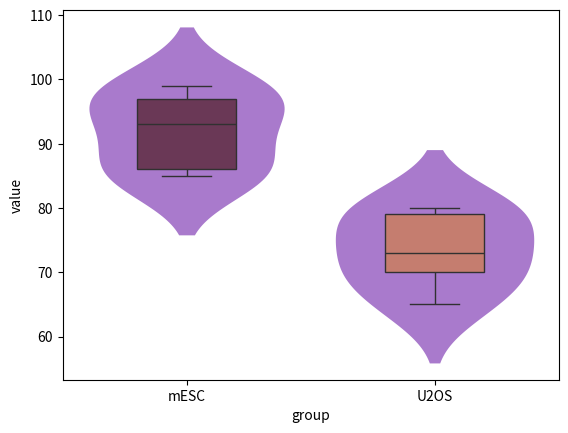

This figure's Python source:
import pandas as pd
import numpy as np
import seaborn as sns
import matplotlib.pyplot as plt


def box_voilin(corr_gentyp_mESC, corr_gentyp_U2OS, save_file=''):
  corr_df = pd.DataFrame({"mESC": corr_gentyp_mESC, "U2OS": corr_gentyp_U2OS})
  df = corr_df.melt(value_vars=['mESC', 'U2OS'], var_name='group')

  ax = sns.violinplot(data=df, x='group', y='value', color="#af52f4", inner=None, linewidth=0, saturation=0.5)
  sns.boxplot(data=df,
              x='group', y='value',
              saturation=0.5, width=0.4,
              palette='rocket', boxprops={'zorder': 2}, ax=ax)
  plt.show()


if __name__ == '__main__':
  # Source
  # https://stackoverflow.com/questions/68614447/how-to-display-boxplot-in-front-of-violinplot-in-seaborn-seaborn-zorder
  # Genotype pearson correlation data
  corr_gentyp_mESC = np.array([99, 97, 86, 93, 85])
  corr_gentyp_U2OS = np.array([70, 80, 73, 65, 79])

  # Preparing dataframe
  box_voilin(corr_gentyp_mESC, corr_gentyp_U2OS)

